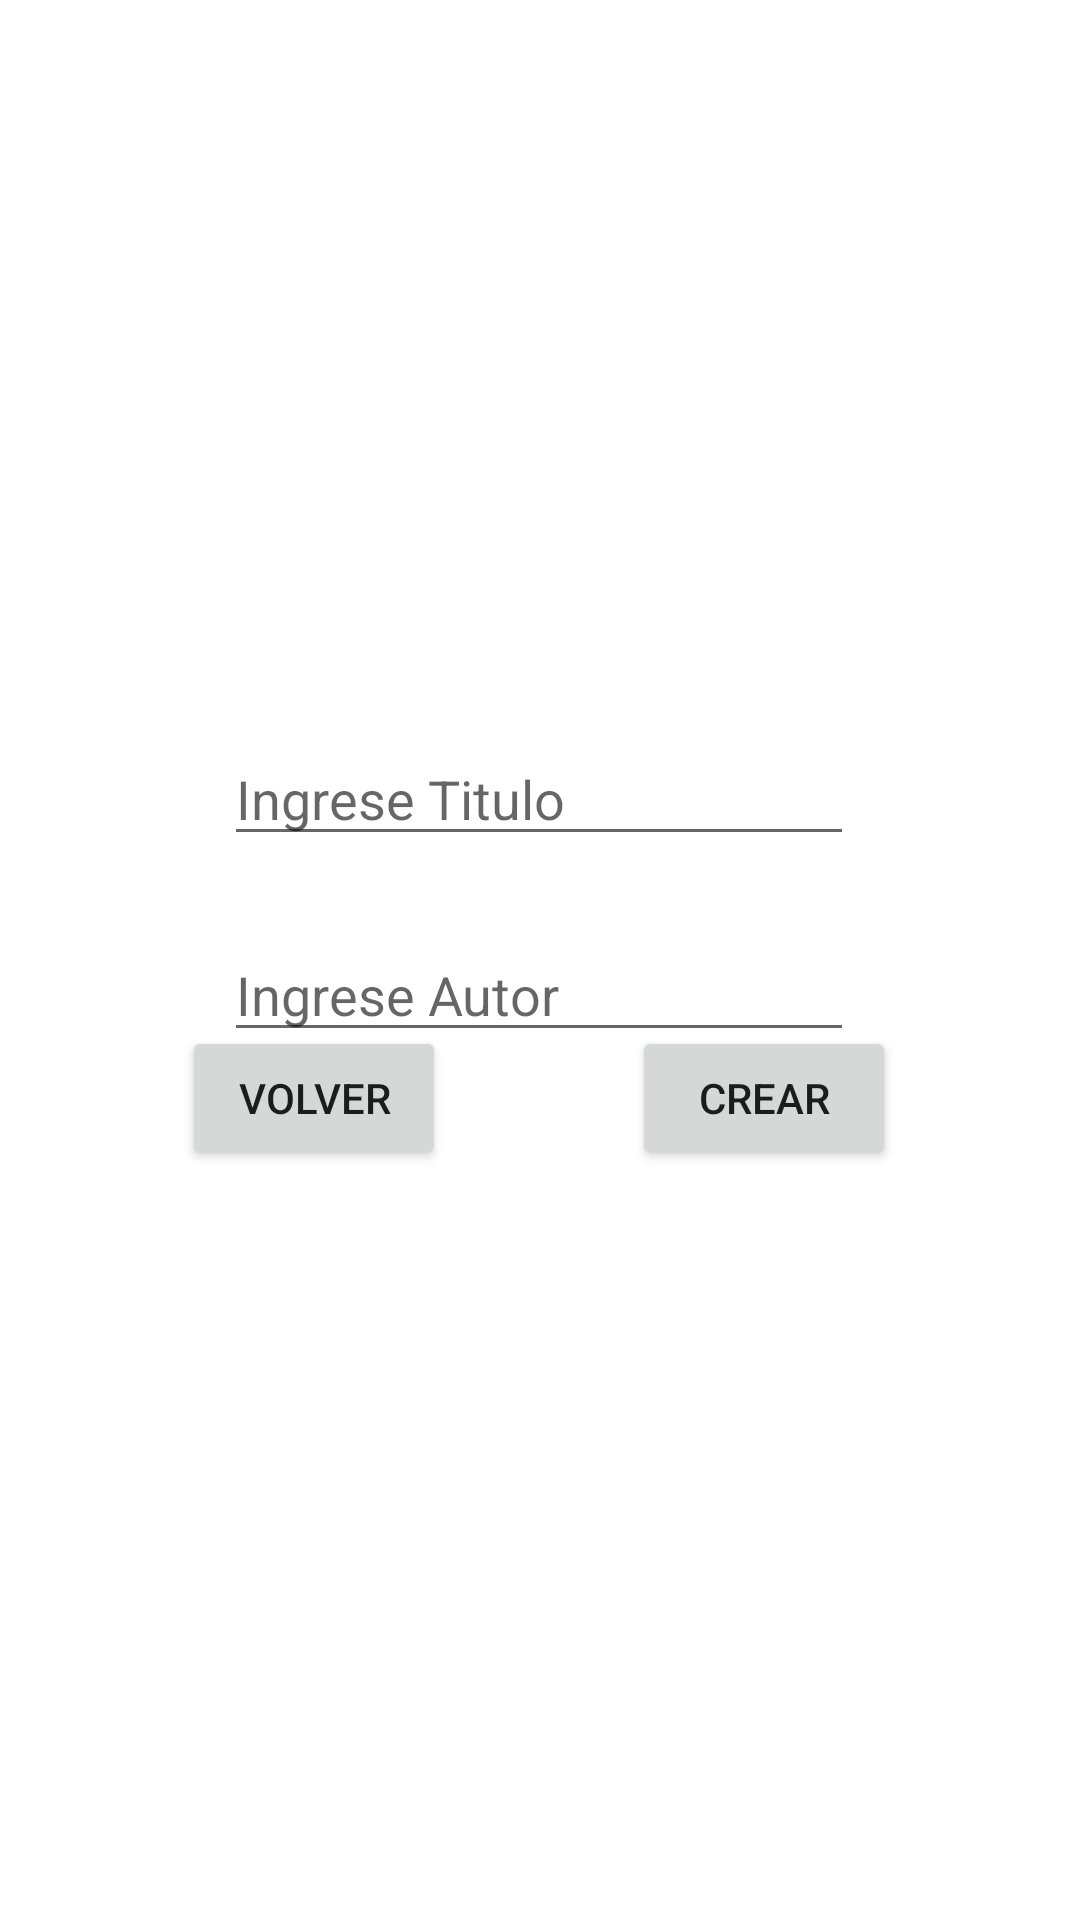

Here is an Android app screen rendered from its layout file. Give the layout XML and the strings, colors and styles it references.
<!-- AndroidManifest.xml: application theme Theme.EFBonus -->
<!-- res/layout/activity_crear_books.xml -->
<?xml version="1.0" encoding="utf-8"?>
<androidx.constraintlayout.widget.ConstraintLayout xmlns:android="http://schemas.android.com/apk/res/android"
    xmlns:app="http://schemas.android.com/apk/res-auto"
    xmlns:tools="http://schemas.android.com/tools"
    android:layout_width="match_parent"
    android:layout_height="match_parent"
    tools:context=".CrearBooksActivity">

    <EditText
        android:id="@+id/etTitulo"
        android:layout_width="wrap_content"
        android:layout_height="wrap_content"
        android:layout_marginStart="100dp"
        android:layout_marginTop="244dp"
        android:layout_marginEnd="101dp"
        android:layout_marginBottom="44dp"
        android:ems="10"
        android:hint="Ingrese Titulo"
        android:inputType="textPersonName"
        app:layout_constraintBottom_toTopOf="@+id/etAutor"
        app:layout_constraintEnd_toEndOf="parent"
        app:layout_constraintStart_toStartOf="parent"
        app:layout_constraintTop_toTopOf="parent"
        app:layout_constraintVertical_bias="0.15" />

    <EditText
        android:id="@+id/etAutor"
        android:layout_width="wrap_content"
        android:layout_height="wrap_content"
        android:layout_marginTop="24dp"
        android:ems="10"
        android:hint="Ingrese Autor"
        android:inputType="textPersonName"
        app:layout_constraintEnd_toEndOf="parent"
        app:layout_constraintHorizontal_bias="0.497"
        app:layout_constraintStart_toStartOf="parent"
        app:layout_constraintTop_toBottomOf="@+id/etTitulo" />

    <Button
        android:id="@+id/btVolver"
        android:layout_width="wrap_content"
        android:layout_height="wrap_content"
        android:layout_marginStart="100dp"
        android:layout_marginTop="33dp"
        android:layout_marginEnd="31dp"
        android:layout_marginBottom="292dp"
        android:text="Volver"
        app:layout_constraintBottom_toBottomOf="parent"
        app:layout_constraintEnd_toStartOf="@+id/btCrearBooks"
        app:layout_constraintStart_toStartOf="parent"
        app:layout_constraintTop_toBottomOf="@+id/etAutor" />

    <Button
        android:id="@+id/btCrearBooks"
        android:layout_width="wrap_content"
        android:layout_height="wrap_content"
        android:layout_marginStart="31dp"
        android:layout_marginTop="33dp"
        android:layout_marginEnd="101dp"
        android:layout_marginBottom="292dp"
        android:text="Crear"
        app:layout_constraintBottom_toBottomOf="parent"
        app:layout_constraintEnd_toEndOf="parent"
        app:layout_constraintStart_toEndOf="@+id/btVolver"
        app:layout_constraintTop_toBottomOf="@+id/etAutor" />


</androidx.constraintlayout.widget.ConstraintLayout>
<!-- resources referenced by this layout -->
<resources>
  <style name="Theme.EFBonus" parent="Theme.MaterialComponents.DayNight.DarkActionBar">
          
          <item name="colorPrimary">@color/purple_500</item>
          <item name="colorPrimaryVariant">@color/purple_700</item>
          <item name="colorOnPrimary">@color/white</item>
          
          <item name="colorSecondary">@color/teal_200</item>
          <item name="colorSecondaryVariant">@color/teal_700</item>
          <item name="colorOnSecondary">@color/black</item>
          
          <item name="android:statusBarColor">?attr/colorPrimaryVariant</item>
          
      </style>
  <!-- not gathered from this repository: default colours our renderer supplied (Android Studio template values) -->
  <color name="purple_500">#FF6200EE</color>
  <color name="purple_700">#FF3700B3</color>
  <color name="teal_200">#FF03DAC5</color>
  <color name="teal_700">#FF018786</color>
  <color name="black">#FF000000</color>
  <color name="white">#FFFFFFFF</color>
</resources>
